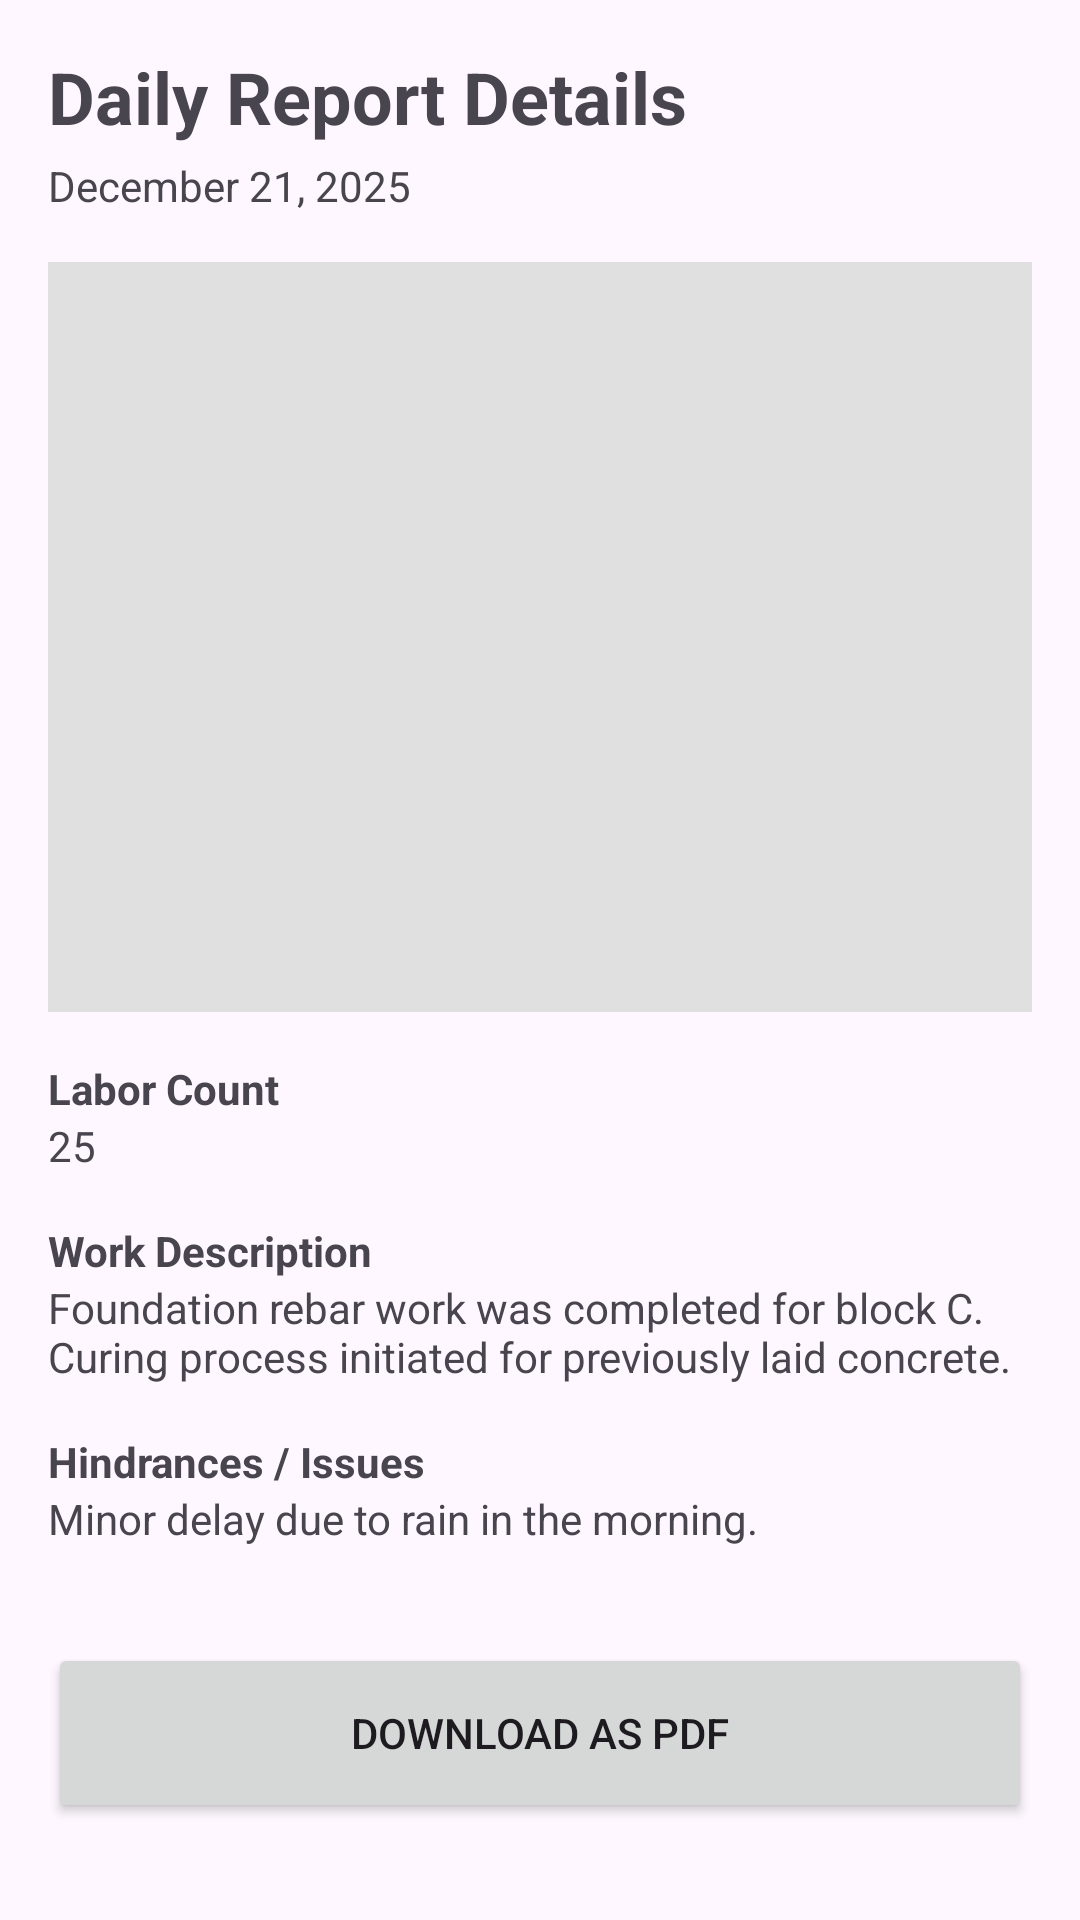

The Android layout XML behind this screen, and the referenced resources:
<!-- AndroidManifest.xml: application theme Theme.SitePulse -->
<!-- res/layout/activity_dpr_detail.xml -->
<?xml version="1.0" encoding="utf-8"?>
<androidx.core.widget.NestedScrollView xmlns:android="http://schemas.android.com/apk/res/android"
    xmlns:app="http://schemas.android.com/apk/res-auto"
    xmlns:tools="http://schemas.android.com/tools"
    android:layout_width="match_parent"
    android:layout_height="match_parent"
    tools:context=".DprDetailActivity">

    <androidx.constraintlayout.widget.ConstraintLayout
        android:layout_width="match_parent"
        android:layout_height="wrap_content"
        android:padding="16dp">

        <TextView
            android:id="@+id/tvDetailTitle"
            android:layout_width="wrap_content"
            android:layout_height="wrap_content"
            android:text="Daily Report Details"
            android:textSize="24sp"
            android:textStyle="bold"
            app:layout_constraintStart_toStartOf="parent"
            app:layout_constraintTop_toTopOf="parent" />

        <TextView
            android:id="@+id/tvDetailDate"
            android:layout_width="wrap_content"
            android:layout_height="wrap_content"
            android:layout_marginTop="4dp"
            android:text="December 21, 2025"
            android:textSize="14sp"
            app:layout_constraintStart_toStartOf="parent"
            app:layout_constraintTop_toBottomOf="@+id/tvDetailTitle" />

        <ImageView
            android:id="@+id/ivDetailSitePhoto"
            android:layout_width="0dp"
            android:layout_height="250dp"
            android:layout_marginTop="16dp"
            android:background="#E0E0E0"
            android:scaleType="centerCrop"
            app:layout_constraintEnd_toEndOf="parent"
            app:layout_constraintStart_toStartOf="parent"
            app:layout_constraintTop_toBottomOf="@+id/tvDetailDate" />

        <TextView
            android:id="@+id/tvLaborLabel"
            android:layout_width="wrap_content"
            android:layout_height="wrap_content"
            android:layout_marginTop="16dp"
            android:text="Labor Count"
            android:textStyle="bold"
            app:layout_constraintStart_toStartOf="parent"
            app:layout_constraintTop_toBottomOf="@+id/ivDetailSitePhoto" />

        <TextView
            android:id="@+id/tvDetailLaborCount"
            android:layout_width="wrap_content"
            android:layout_height="wrap_content"
            android:text="25"
            app:layout_constraintStart_toStartOf="parent"
            app:layout_constraintTop_toBottomOf="@+id/tvLaborLabel" />

        <TextView
            android:id="@+id/tvWorkDescLabel"
            android:layout_width="wrap_content"
            android:layout_height="wrap_content"
            android:layout_marginTop="16dp"
            android:text="Work Description"
            android:textStyle="bold"
            app:layout_constraintStart_toStartOf="parent"
            app:layout_constraintTop_toBottomOf="@+id/tvDetailLaborCount" />

        <TextView
            android:id="@+id/tvDetailWorkDescription"
            android:layout_width="0dp"
            android:layout_height="wrap_content"
            android:text="Foundation rebar work was completed for block C. Curing process initiated for previously laid concrete."
            app:layout_constraintEnd_toEndOf="parent"
            app:layout_constraintStart_toStartOf="parent"
            app:layout_constraintTop_toBottomOf="@+id/tvWorkDescLabel" />

        <TextView
            android:id="@+id/tvHindrancesLabel"
            android:layout_width="wrap_content"
            android:layout_height="wrap_content"
            android:layout_marginTop="16dp"
            android:text="Hindrances / Issues"
            android:textStyle="bold"
            app:layout_constraintStart_toStartOf="parent"
            app:layout_constraintTop_toBottomOf="@+id/tvDetailWorkDescription" />

        <TextView
            android:id="@+id/tvDetailHindrances"
            android:layout_width="0dp"
            android:layout_height="wrap_content"
            android:text="Minor delay due to rain in the morning."
            app:layout_constraintEnd_toEndOf="parent"
            app:layout_constraintStart_toStartOf="parent"
            app:layout_constraintTop_toBottomOf="@+id/tvHindrancesLabel" />

        <Button
            android:id="@+id/btnDownloadPdf"
            android:layout_width="match_parent"
            android:layout_height="60dp"
            android:layout_marginTop="32dp"
            android:text="Download as PDF"
            app:icon="@android:drawable/stat_sys_download_done"
            app:layout_constraintEnd_toEndOf="parent"
            app:layout_constraintStart_toStartOf="parent"
            app:layout_constraintTop_toBottomOf="@+id/tvDetailHindrances" />

    </androidx.constraintlayout.widget.ConstraintLayout>

</androidx.core.widget.NestedScrollView>
<!-- resources referenced by this layout -->
<resources>
  <style name="Theme.SitePulse" parent="Base.Theme.SitePulse" />
  <style name="Base.Theme.SitePulse" parent="Theme.Material3.DayNight.NoActionBar">
          
          
      </style>
</resources>
